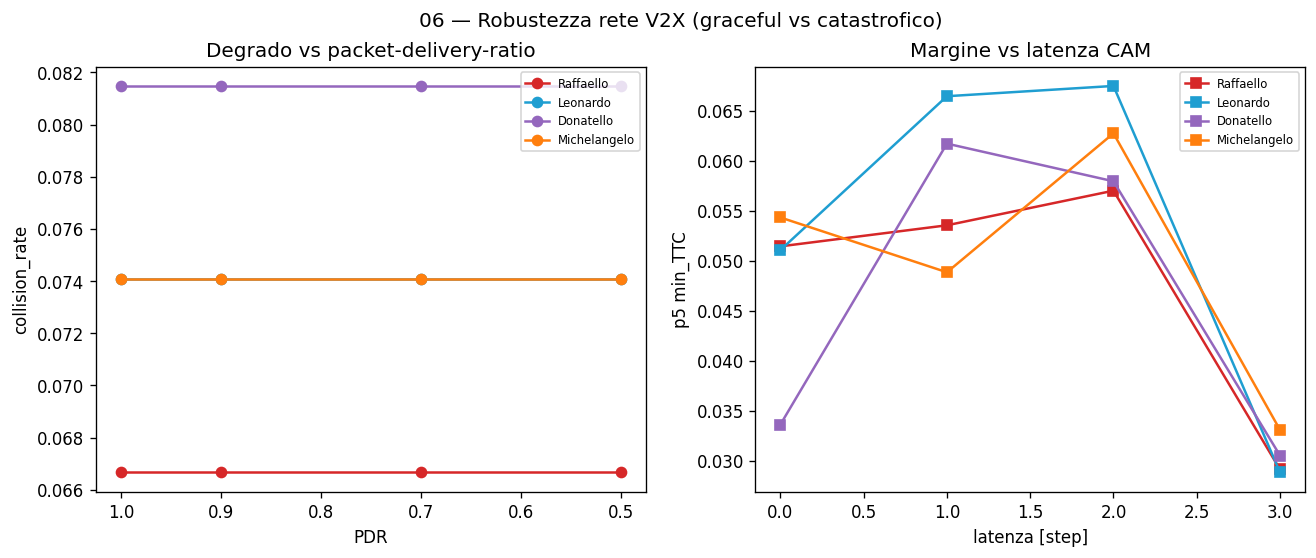

Data behind this chart, as committed beside it:
champion, axis, val, collision_rate, min_ttc_p5, aoi
Raffaello, pdr, 1.0, 0.06667, 0.05144, 
Raffaello, pdr, 0.9, 0.06667, 0.05145, 
Raffaello, pdr, 0.7, 0.06667, 0.05147, 
Raffaello, pdr, 0.5, 0.06667, 0.05151, 
Raffaello, latency, 0.0, 0.06667, 0.05144, 
Raffaello, latency, 1.0, 0.08889, 0.05354, 
Raffaello, latency, 2.0, 0.08889, 0.057, 
Raffaello, latency, 3.0, 0.1037, 0.02915, 
Leonardo, pdr, 1.0, 0.07407, 0.05107, 
Leonardo, pdr, 0.9, 0.07407, 0.05105, 
Leonardo, pdr, 0.7, 0.07407, 0.05102, 
Leonardo, pdr, 0.5, 0.07407, 0.05101, 
Leonardo, latency, 0.0, 0.07407, 0.05107, 
Leonardo, latency, 1.0, 0.08889, 0.06644, 
Leonardo, latency, 2.0, 0.08889, 0.06747, 
Leonardo, latency, 3.0, 0.1037, 0.02886, 
Donatello, pdr, 1.0, 0.08148, 0.03364, 
Donatello, pdr, 0.9, 0.08148, 0.03365, 
Donatello, pdr, 0.7, 0.08148, 0.03366, 
Donatello, pdr, 0.5, 0.08148, 0.03363, 
Donatello, latency, 0.0, 0.08148, 0.03364, 
Donatello, latency, 1.0, 0.08889, 0.0617, 
Donatello, latency, 2.0, 0.08889, 0.05794, 
Donatello, latency, 3.0, 0.1037, 0.03054, 
Michelangelo, pdr, 1.0, 0.07407, 0.05433, 
Michelangelo, pdr, 0.9, 0.07407, 0.05432, 
Michelangelo, pdr, 0.7, 0.07407, 0.05433, 
Michelangelo, pdr, 0.5, 0.07407, 0.05433, 
Michelangelo, latency, 0.0, 0.07407, 0.05433, 
Michelangelo, latency, 1.0, 0.08889, 0.04885, 
Michelangelo, latency, 2.0, 0.08889, 0.06273, 
Michelangelo, latency, 3.0, 0.1037, 0.0331, 
